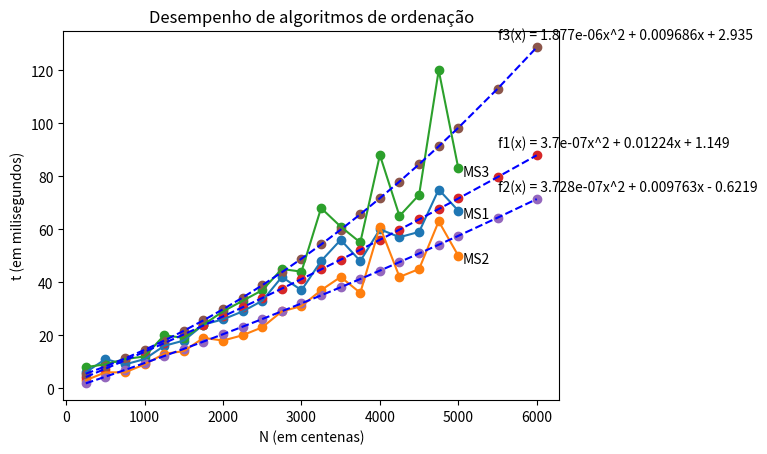

Source code (Python):
import matplotlib.pyplot as plt
import numpy as np

X = [250, 500, 750, 1000, 1250, 1500, 1750, 2000, 2250, 2500,
     2750, 3000, 3250, 3500, 3750, 4000, 4250, 4500, 4750, 5000]
#X = [2.50, 5.00, 7.50, 10.00, 12.50, 15.00, 17.50, 20.00, 22.50, 25.00,
#     27.50, 30.00, 32.50, 35.00, 37.50, 40.00, 42.50, 45.00, 47.50, 50.00]
MS1	= [6,11,9,11,16,18,24,26,29,33,42,37,48,56,48,60,57,59,75,67]
MS2	= [3,6,6,9,13,14,19,18,20,23,29,31,37,42,36,61,42,45,63,50]
MS3	= [8,9,11,12,20,19,24,29,33,37,45,44,68,61,55,88,65,73,120,83]

x1  = np.polyfit(X,MS1, 2)
x2  = np.polyfit(X,MS2, 2)
x3  = np.polyfit(X,MS3, 2)

f1 = np.poly1d(x1)
f2 = np.poly1d(x2)
f3 = np.poly1d(x3)

# para ver como é a equacão é gerado pelo Python faça:
# print(f1)   # retire o comentário. O Expoente fica em uma linha e o restante da equação na próxima linha
# print(f2)   # retire o comentário. O Expoente fica em uma linha e o restante da equação na próxima linha
# print(f3)   # retire o comentário. O Expoente fica em uma linha e o restante da equação na próxima linha

s1 = 'f1(x) = ' + str(f1).split('\n')[1].replace(' x','x^2',1).replace(' x','x',1)
s2 = 'f2(x) = ' + str(f2).split('\n')[1].replace(' x','x^2',1).replace(' x','x',1)
s3 = 'f3(x) = ' + str(f3).split('\n')[1].replace(' x','x^2',1).replace(' x','x',1)

print(s1)
print(s2)
print(s3)

MS1t = []
MS2t = []
MS3t = []

XX = X.copy()
XX.append(XX[-1]+500)
XX.append(XX[-1]+500)

for x in XX:
    MS1t.append(f1(x))
    MS2t.append(f2(x))
    MS3t.append(f3(x))

plt.scatter(X, MS1)
plt.text(XX[-3]+50,MS1[-1]-3, 'MS1')
plt.scatter(X, MS2)
plt.text(XX[-3]+50,MS2[-1]-3, 'MS2')
plt.scatter(X, MS3)
plt.text(XX[-3]+50,MS3[-1]-3, 'MS3')
plt.scatter(XX, MS1t)
plt.text(XX[-1]-500,MS1t[-1]+3, s1)
plt.scatter(XX, MS2t)
plt.text(XX[-1]-500,MS2t[-1]+3, s2)
plt.scatter(XX, MS3t)
plt.text(XX[-1]-500,MS3t[-1]+3, s3)

plt.title("Desempenho de algoritmos de ordenação")
plt.xlabel("N (em centenas)")
plt.ylabel("t (em milisegundos)")
plt.plot(X, MS1,)
plt.plot(X, MS2,)
plt.plot(X, MS3,)
plt.plot(XX, MS1t,"b--")
plt.plot(XX, MS2t,"b--")
plt.plot(XX, MS3t,"b--")
plt.show()
